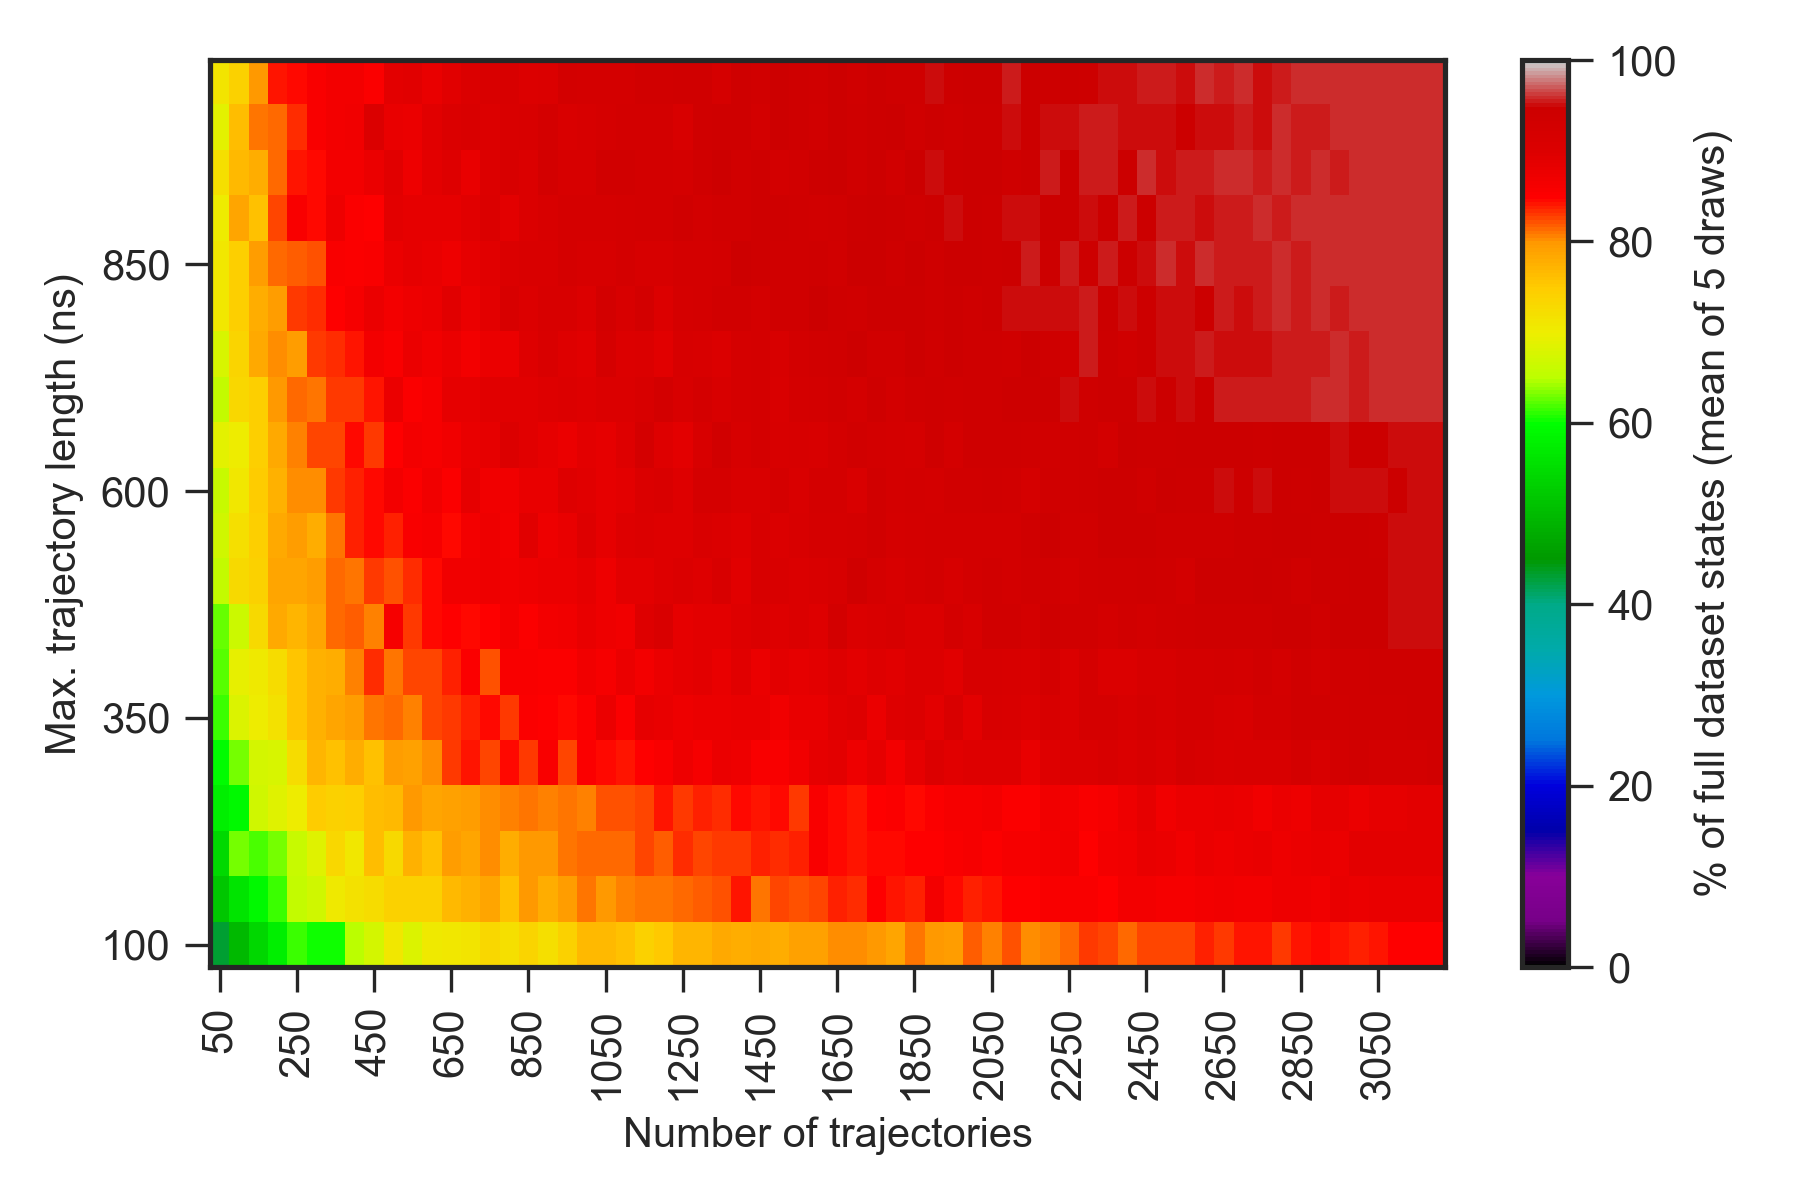

Data behind this chart, as committed beside it:
0.000000000000000000e+00, 0.000000000000000000e+00, 0.000000000000000000e+00, 0.000000000000000000e+00, 0.000000000000000000e+00, 0.000000000000000000e+00, 0.000000000000000000e+00, 0.000000000000000000e+00, 0.000000000000000000e+00, 0.000000000000000000e+00, 0.000000000000000000e+00, 0.000000000000000000e+00, 0.000000000000000000e+00, 0.000000000000000000e+00, 0.000000000000000000e+00, 0.000000000000000000e+00, 0.000000000000000000e+00, 0.000000000000000000e+00, 0.000000000000000000e+00, 0.000000000000000000e+00, 0.000000000000000000e+00, 0.000000000000000000e+00, 0.000000000000000000e+00, 0.000000000000000000e+00
0.000000000000000000e+00, 3.060000000000000142e+01, 3.879999999999999716e+01, 4.400000000000000000e+01, 4.579999999999999716e+01, 5.060000000000000142e+01, 5.200000000000000000e+01, 5.479999999999999716e+01, 5.779999999999999716e+01, 5.820000000000000284e+01, 5.920000000000000284e+01, 5.879999999999999716e+01, 6.120000000000000284e+01, 6.100000000000000000e+01, 6.139999999999999858e+01, 6.520000000000000284e+01, 6.420000000000000284e+01, 6.579999999999999716e+01, 6.620000000000000284e+01, 6.520000000000000284e+01, 6.720000000000000284e+01, 6.720000000000000284e+01, 6.779999999999999716e+01, 6.979999999999999716e+01
0.000000000000000000e+00, 3.700000000000000000e+01, 4.300000000000000000e+01, 4.979999999999999716e+01, 5.400000000000000000e+01, 5.779999999999999716e+01, 6.160000000000000142e+01, 6.020000000000000284e+01, 6.039999999999999858e+01, 6.520000000000000284e+01, 6.720000000000000284e+01, 7.079999999999999716e+01, 6.800000000000000000e+01, 7.040000000000000568e+01, 7.079999999999999716e+01, 7.140000000000000568e+01, 7.320000000000000284e+01, 7.200000000000000000e+01, 7.379999999999999716e+01, 7.200000000000000000e+01, 7.420000000000000284e+01, 7.659999999999999432e+01, 7.659999999999999432e+01, 7.579999999999999716e+01
0.000000000000000000e+00, 3.939999999999999858e+01, 5.179999999999999716e+01, 5.600000000000000000e+01, 5.920000000000000284e+01, 6.139999999999999858e+01, 6.600000000000000000e+01, 6.679999999999999716e+01, 7.059999999999999432e+01, 7.159999999999999432e+01, 7.259999999999999432e+01, 7.400000000000000000e+01, 7.420000000000000284e+01, 7.420000000000000284e+01, 7.679999999999999716e+01, 7.740000000000000568e+01, 7.859999999999999432e+01, 7.600000000000000000e+01, 7.979999999999999716e+01, 7.779999999999999716e+01, 7.959999999999999432e+01, 8.100000000000000000e+01, 7.979999999999999716e+01, 8.079999999999999716e+01
0.000000000000000000e+00, 4.379999999999999716e+01, 5.460000000000000142e+01, 6.300000000000000000e+01, 6.200000000000000000e+01, 6.300000000000000000e+01, 6.640000000000000568e+01, 6.840000000000000568e+01, 7.340000000000000568e+01, 7.079999999999999716e+01, 7.620000000000000284e+01, 7.300000000000000000e+01, 7.740000000000000568e+01, 7.600000000000000000e+01, 7.959999999999999432e+01, 7.879999999999999716e+01, 8.020000000000000284e+01, 7.800000000000000000e+01, 7.979999999999999716e+01, 8.000000000000000000e+01, 8.100000000000000000e+01, 8.159999999999999432e+01, 8.159999999999999432e+01, 8.159999999999999432e+01
0.000000000000000000e+00, 4.139999999999999858e+01, 5.760000000000000142e+01, 5.900000000000000000e+01, 6.679999999999999716e+01, 6.840000000000000568e+01, 7.020000000000000284e+01, 7.479999999999999716e+01, 7.400000000000000000e+01, 7.459999999999999432e+01, 7.620000000000000284e+01, 7.679999999999999716e+01, 7.979999999999999716e+01, 7.859999999999999432e+01, 7.900000000000000000e+01, 7.940000000000000568e+01, 8.040000000000000568e+01, 8.059999999999999432e+01, 8.120000000000000284e+01, 8.079999999999999716e+01, 8.100000000000000000e+01, 8.059999999999999432e+01, 8.240000000000000568e+01, 8.240000000000000568e+01
0.000000000000000000e+00, 4.560000000000000142e+01, 5.939999999999999858e+01, 6.320000000000000284e+01, 6.740000000000000568e+01, 6.779999999999999716e+01, 7.240000000000000568e+01, 7.700000000000000000e+01, 7.600000000000000000e+01, 7.800000000000000000e+01, 7.579999999999999716e+01, 7.959999999999999432e+01, 7.920000000000000284e+01, 8.020000000000000284e+01, 8.320000000000000284e+01, 8.420000000000000284e+01, 8.259999999999999432e+01, 8.459999999999999432e+01, 8.300000000000000000e+01, 8.559999999999999432e+01, 8.279999999999999716e+01, 8.520000000000000284e+01, 8.440000000000000568e+01, 8.420000000000000284e+01
0.000000000000000000e+00, 4.879999999999999716e+01, 6.160000000000000142e+01, 6.820000000000000284e+01, 7.000000000000000000e+01, 7.159999999999999432e+01, 7.559999999999999432e+01, 7.740000000000000568e+01, 7.859999999999999432e+01, 7.940000000000000568e+01, 8.100000000000000000e+01, 8.140000000000000568e+01, 8.059999999999999432e+01, 8.279999999999999716e+01, 8.320000000000000284e+01, 8.359999999999999432e+01, 8.459999999999999432e+01, 8.320000000000000284e+01, 8.520000000000000284e+01, 8.500000000000000000e+01, 8.459999999999999432e+01, 8.540000000000000568e+01, 8.759999999999999432e+01, 8.540000000000000568e+01
0.000000000000000000e+00, 4.939999999999999858e+01, 6.239999999999999858e+01, 6.920000000000000284e+01, 7.059999999999999432e+01, 7.240000000000000568e+01, 7.559999999999999432e+01, 7.740000000000000568e+01, 7.800000000000000000e+01, 8.059999999999999432e+01, 8.340000000000000568e+01, 8.100000000000000000e+01, 8.259999999999999432e+01, 8.279999999999999716e+01, 8.379999999999999716e+01, 8.540000000000000568e+01, 8.240000000000000568e+01, 8.579999999999999716e+01, 8.579999999999999716e+01, 8.520000000000000284e+01, 8.540000000000000568e+01, 8.700000000000000000e+01, 8.620000000000000284e+01, 8.759999999999999432e+01
0.000000000000000000e+00, 5.120000000000000284e+01, 6.279999999999999716e+01, 6.659999999999999432e+01, 7.300000000000000000e+01, 7.820000000000000284e+01, 7.720000000000000284e+01, 7.859999999999999432e+01, 8.159999999999999432e+01, 8.179999999999999716e+01, 8.059999999999999432e+01, 8.600000000000000000e+01, 8.300000000000000000e+01, 8.459999999999999432e+01, 8.500000000000000000e+01, 8.459999999999999432e+01, 8.479999999999999716e+01, 8.640000000000000568e+01, 8.520000000000000284e+01, 8.659999999999999432e+01, 8.679999999999999716e+01, 8.820000000000000284e+01, 8.740000000000000568e+01, 8.679999999999999716e+01
0.000000000000000000e+00, 5.379999999999999716e+01, 6.579999999999999716e+01, 7.300000000000000000e+01, 7.420000000000000284e+01, 7.859999999999999432e+01, 7.859999999999999432e+01, 7.959999999999999432e+01, 8.159999999999999432e+01, 8.120000000000000284e+01, 8.300000000000000000e+01, 8.220000000000000284e+01, 8.340000000000000568e+01, 8.440000000000000568e+01, 8.679999999999999716e+01, 8.679999999999999716e+01, 8.720000000000000284e+01, 8.679999999999999716e+01, 8.740000000000000568e+01, 8.759999999999999432e+01, 8.779999999999999716e+01, 8.859999999999999432e+01, 8.720000000000000284e+01, 8.900000000000000000e+01
0.000000000000000000e+00, 5.079999999999999716e+01, 6.679999999999999716e+01, 7.200000000000000000e+01, 7.440000000000000568e+01, 7.840000000000000568e+01, 7.940000000000000568e+01, 7.779999999999999716e+01, 8.100000000000000000e+01, 8.379999999999999716e+01, 8.459999999999999432e+01, 8.379999999999999716e+01, 8.579999999999999716e+01, 8.600000000000000000e+01, 8.459999999999999432e+01, 8.640000000000000568e+01, 8.720000000000000284e+01, 8.640000000000000568e+01, 8.940000000000000568e+01, 8.740000000000000568e+01, 8.820000000000000284e+01, 8.979999999999999716e+01, 8.859999999999999432e+01, 8.959999999999999432e+01
0.000000000000000000e+00, 5.439999999999999858e+01, 6.640000000000000568e+01, 7.100000000000000000e+01, 7.479999999999999716e+01, 7.759999999999999432e+01, 8.040000000000000568e+01, 8.020000000000000284e+01, 8.300000000000000000e+01, 8.359999999999999432e+01, 8.459999999999999432e+01, 8.659999999999999432e+01, 8.520000000000000284e+01, 8.700000000000000000e+01, 8.540000000000000568e+01, 8.840000000000000568e+01, 8.679999999999999716e+01, 8.679999999999999716e+01, 8.820000000000000284e+01, 8.820000000000000284e+01, 8.959999999999999432e+01, 8.940000000000000568e+01, 8.840000000000000568e+01, 8.879999999999999716e+01
0.000000000000000000e+00, 5.579999999999999716e+01, 6.879999999999999716e+01, 7.000000000000000000e+01, 7.440000000000000568e+01, 7.820000000000000284e+01, 8.079999999999999716e+01, 8.279999999999999716e+01, 8.259999999999999432e+01, 8.440000000000000568e+01, 8.300000000000000000e+01, 8.479999999999999716e+01, 8.640000000000000568e+01, 8.620000000000000284e+01, 8.679999999999999716e+01, 8.800000000000000000e+01, 8.859999999999999432e+01, 9.000000000000000000e+01, 8.920000000000000284e+01, 8.859999999999999432e+01, 8.779999999999999716e+01, 8.900000000000000000e+01, 8.859999999999999432e+01, 8.979999999999999716e+01
0.000000000000000000e+00, 5.900000000000000000e+01, 6.600000000000000000e+01, 7.340000000000000568e+01, 7.459999999999999432e+01, 7.979999999999999716e+01, 8.140000000000000568e+01, 8.120000000000000284e+01, 8.300000000000000000e+01, 8.300000000000000000e+01, 8.400000000000000000e+01, 8.759999999999999432e+01, 8.520000000000000284e+01, 8.620000000000000284e+01, 8.859999999999999432e+01, 8.859999999999999432e+01, 8.920000000000000284e+01, 8.920000000000000284e+01, 8.920000000000000284e+01, 8.979999999999999716e+01, 9.000000000000000000e+01, 8.979999999999999716e+01, 9.059999999999999432e+01, 9.059999999999999432e+01
0.000000000000000000e+00, 5.400000000000000000e+01, 6.759999999999999432e+01, 7.379999999999999716e+01, 7.840000000000000568e+01, 8.040000000000000568e+01, 7.959999999999999432e+01, 8.300000000000000000e+01, 8.340000000000000568e+01, 8.400000000000000000e+01, 8.640000000000000568e+01, 8.579999999999999716e+01, 8.779999999999999716e+01, 8.679999999999999716e+01, 8.759999999999999432e+01, 8.659999999999999432e+01, 8.759999999999999432e+01, 8.779999999999999716e+01, 8.979999999999999716e+01, 9.079999999999999716e+01, 8.959999999999999432e+01, 8.920000000000000284e+01, 9.200000000000000000e+01, 9.020000000000000284e+01
0.000000000000000000e+00, 5.879999999999999716e+01, 7.100000000000000000e+01, 7.440000000000000568e+01, 7.779999999999999716e+01, 7.940000000000000568e+01, 8.300000000000000000e+01, 8.340000000000000568e+01, 8.479999999999999716e+01, 8.600000000000000000e+01, 8.779999999999999716e+01, 8.659999999999999432e+01, 8.740000000000000568e+01, 8.779999999999999716e+01, 8.940000000000000568e+01, 8.759999999999999432e+01, 8.879999999999999716e+01, 9.140000000000000568e+01, 9.000000000000000000e+01, 9.140000000000000568e+01, 9.120000000000000284e+01, 9.000000000000000000e+01, 9.259999999999999432e+01, 9.120000000000000284e+01
0.000000000000000000e+00, 5.720000000000000284e+01, 7.100000000000000000e+01, 7.459999999999999432e+01, 7.940000000000000568e+01, 8.140000000000000568e+01, 8.200000000000000000e+01, 8.240000000000000568e+01, 8.559999999999999432e+01, 8.520000000000000284e+01, 8.579999999999999716e+01, 8.759999999999999432e+01, 8.840000000000000568e+01, 8.820000000000000284e+01, 8.740000000000000568e+01, 8.840000000000000568e+01, 8.920000000000000284e+01, 9.040000000000000568e+01, 9.100000000000000000e+01, 9.100000000000000000e+01, 9.200000000000000000e+01, 9.159999999999999432e+01, 9.159999999999999432e+01, 9.240000000000000568e+01
0.000000000000000000e+00, 5.839999999999999858e+01, 7.020000000000000284e+01, 7.859999999999999432e+01, 7.600000000000000000e+01, 8.259999999999999432e+01, 8.559999999999999432e+01, 8.440000000000000568e+01, 8.720000000000000284e+01, 8.520000000000000284e+01, 8.479999999999999716e+01, 8.879999999999999716e+01, 8.859999999999999432e+01, 8.859999999999999432e+01, 8.859999999999999432e+01, 8.940000000000000568e+01, 9.040000000000000568e+01, 8.879999999999999716e+01, 9.059999999999999432e+01, 9.120000000000000284e+01, 9.179999999999999716e+01, 9.179999999999999716e+01, 9.179999999999999716e+01, 9.220000000000000284e+01
0.000000000000000000e+00, 6.139999999999999858e+01, 7.200000000000000000e+01, 7.679999999999999716e+01, 7.800000000000000000e+01, 8.140000000000000568e+01, 8.420000000000000284e+01, 8.459999999999999432e+01, 8.640000000000000568e+01, 8.659999999999999432e+01, 8.779999999999999716e+01, 8.920000000000000284e+01, 8.720000000000000284e+01, 8.879999999999999716e+01, 8.979999999999999716e+01, 8.820000000000000284e+01, 9.000000000000000000e+01, 9.120000000000000284e+01, 9.059999999999999432e+01, 9.259999999999999432e+01, 9.159999999999999432e+01, 9.159999999999999432e+01, 9.300000000000000000e+01, 9.320000000000000284e+01
0.000000000000000000e+00, 5.960000000000000142e+01, 6.900000000000000000e+01, 7.640000000000000568e+01, 8.120000000000000284e+01, 8.159999999999999432e+01, 8.340000000000000568e+01, 8.579999999999999716e+01, 8.640000000000000568e+01, 8.679999999999999716e+01, 9.040000000000000568e+01, 8.800000000000000000e+01, 8.759999999999999432e+01, 8.940000000000000568e+01, 9.040000000000000568e+01, 9.100000000000000000e+01, 9.000000000000000000e+01, 9.100000000000000000e+01, 9.140000000000000568e+01, 9.220000000000000284e+01, 9.100000000000000000e+01, 9.159999999999999432e+01, 9.179999999999999716e+01, 9.279999999999999716e+01
0.000000000000000000e+00, 6.379999999999999716e+01, 7.140000000000000568e+01, 7.400000000000000000e+01, 7.979999999999999716e+01, 8.420000000000000284e+01, 8.440000000000000568e+01, 8.559999999999999432e+01, 8.640000000000000568e+01, 8.659999999999999432e+01, 8.540000000000000568e+01, 8.879999999999999716e+01, 8.940000000000000568e+01, 8.820000000000000284e+01, 8.920000000000000284e+01, 9.059999999999999432e+01, 9.079999999999999716e+01, 9.120000000000000284e+01, 9.020000000000000284e+01, 9.059999999999999432e+01, 9.259999999999999432e+01, 9.240000000000000568e+01, 9.220000000000000284e+01, 9.240000000000000568e+01
